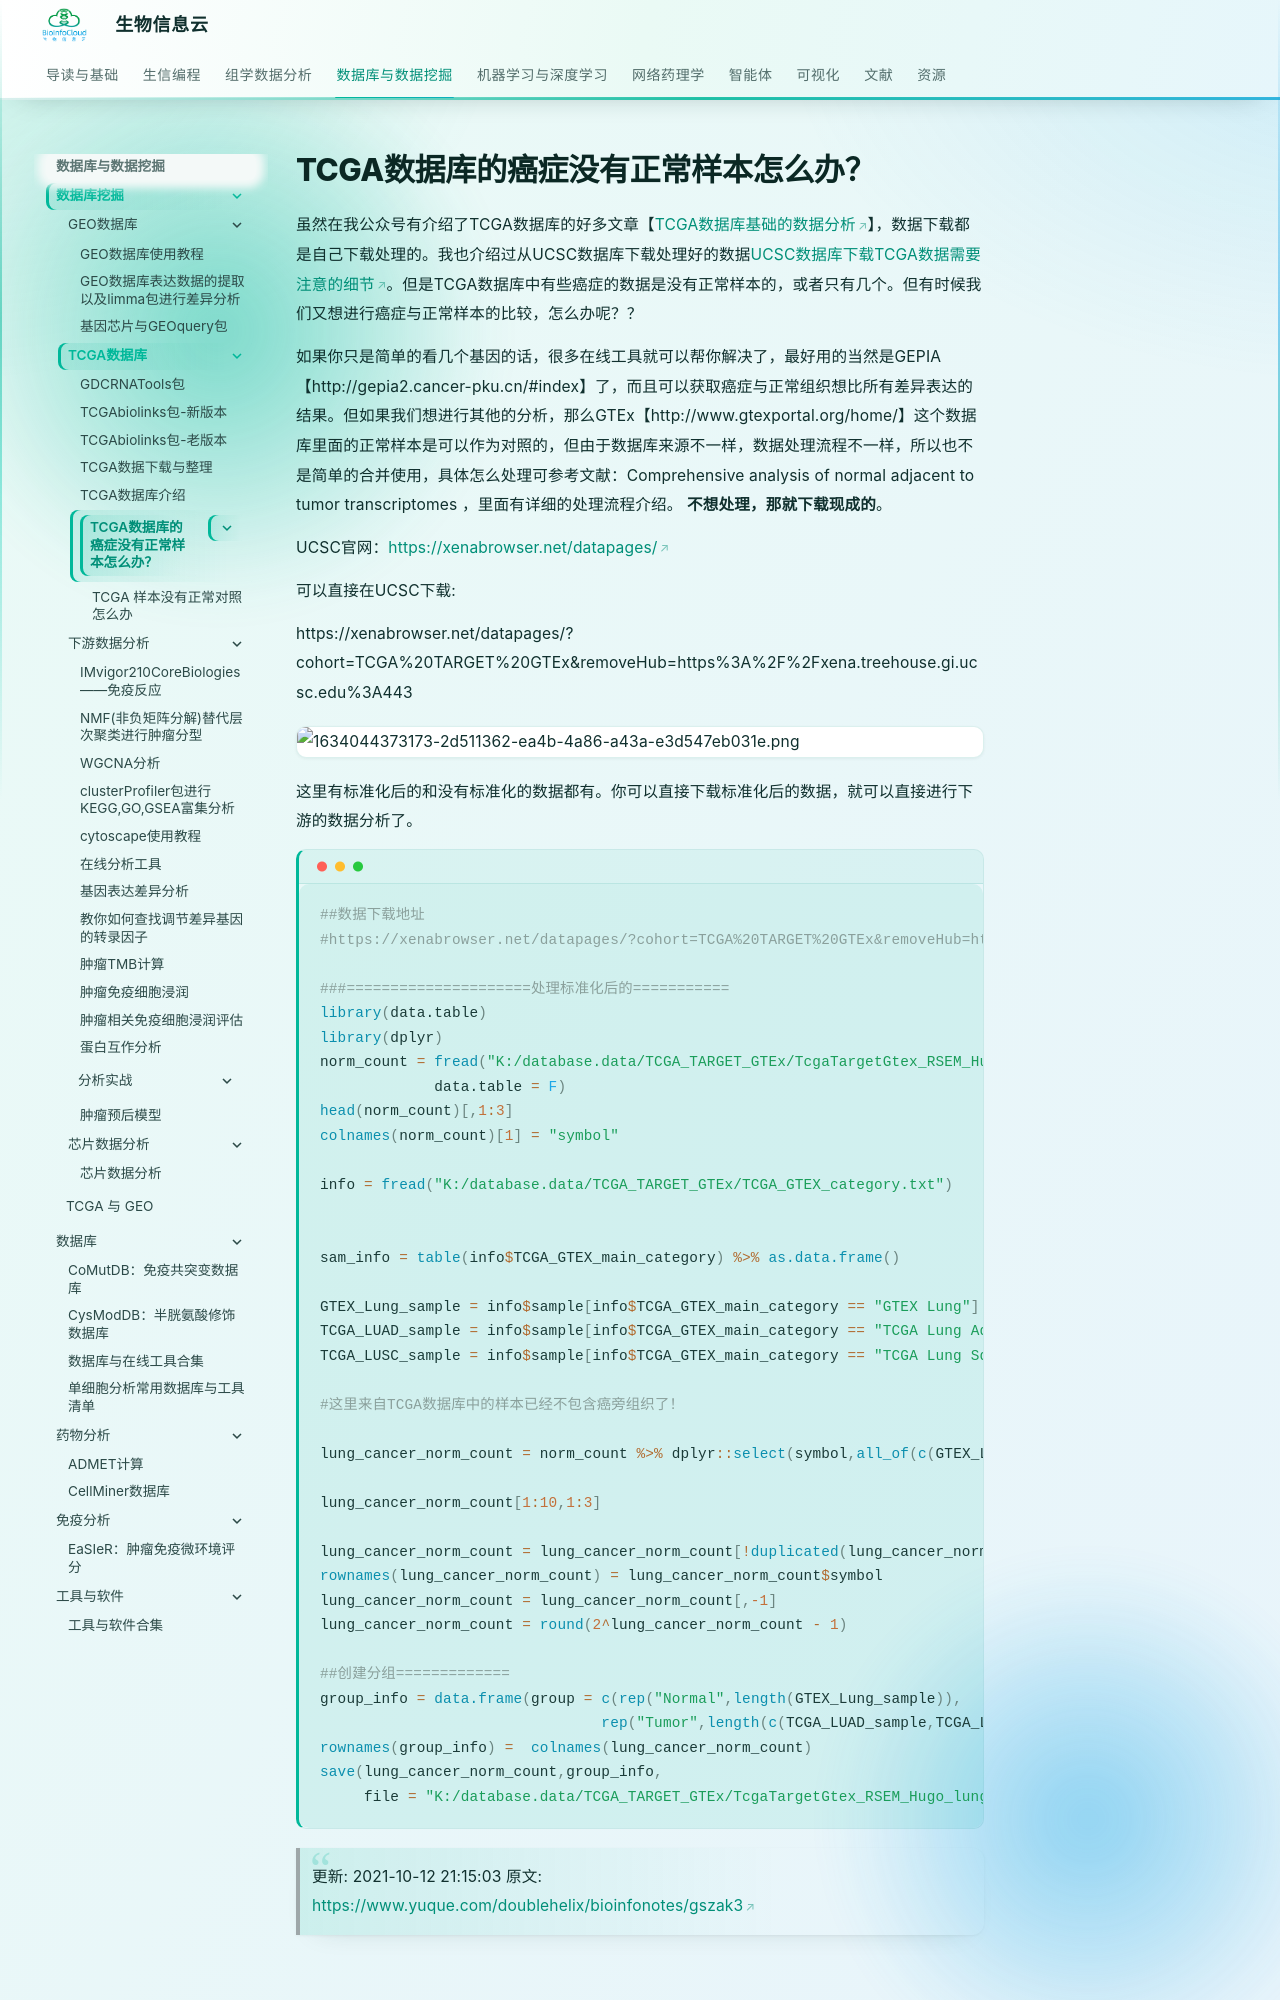

repository: BioInfoCloud/note · page: database-mining/TCGA-database/TCGA-cancer-without-normal-samples/index.html · generator: mkdocs

# TCGA数据库的癌症没有正常样本怎么办？

虽然在我公众号有介绍了TCGA数据库的好多文章【[TCGA数据库基础的数据分析](http://mp.weixin.qq.com/s?__biz=MzA4NDAzODkzMA==&mid=2651276349&idx=1&sn=2d38c5081f3611386d8d979e905145a3&chksm=841ea040b3692956f0a3804e10d4b7928a4d4f4ad2134b6c28cd89caf8edcc1dffd90a662801&scene=21#wechat_redirect)】，数据下载都是自己下载处理的。我也介绍过从UCSC数据库下载处理好的数据[UCSC数据库下载TCGA数据需要注意的细节](http://mp.weixin.qq.com/s?__biz=MzA4NDAzODkzMA==&mid=2651273247&idx=1&sn=008928dbfc6c6976d53369cd20c26f87&chksm=841edc62b3695574739a6db6af267b279808c9ea82e9947a461da2e3bf02a8db215204cf65e9&scene=21#wechat_redirect)。但是TCGA数据库中有些癌症的数据是没有正常样本的，或者只有几个。但有时候我们又想进行癌症与正常样本的比较，怎么办呢？？

如果你只是简单的看几个基因的话，很多在线工具就可以帮你解决了，最好用的当然是GEPIA【http://gepia2.cancer-pku.cn/#index】了，而且可以获取癌症与正常组织想比所有差异表达的结果。但如果我们想进行其他的分析，那么GTEx【http://www.gtexportal.org/home/】这个数据库里面的正常样本是可以作为对照的，但由于数据库来源不一样，数据处理流程不一样，所以也不是简单的合并使用，具体怎么处理可参考文献：Comprehensive analysis of normal adjacent to tumor transcriptomes ，里面有详细的处理流程介绍。
**不想处理，那就下载现成的**。

UCSC官网：[https://xenabrowser.net/datapages/](https://xenabrowser.net/datapages/)

可以直接在UCSC下载:

https://xenabrowser.net/datapages/?cohort=TCGA%20TARGET%20GTEx&removeHub=https%3A%2F%2Fxena.treehouse.gi.ucsc.edu%3A443

![1634044373173-2d511362-ea4b-4a86-a43a-e3d547eb031e.png](./img/P-gkCSRV7ebePaLL/1634044373173-2d511362-ea4b-4a86-a43a-e3d547eb031e-578183.png)

这里有标准化后的和没有标准化的数据都有。你可以直接下载标准化后的数据，就可以直接进行下游的数据分析了。

```r
##数据下载地址
#https://xenabrowser.net/datapages/?cohort=TCGA%20TARGET%20GTEx&removeHub=https%3A%2F%2Fxena.treehouse.gi.ucsc.edu%3A443

###=====================处理标准化后的===========
library(data.table)
library(dplyr)
norm_count = fread("K:/database.data/TCGA_TARGET_GTEx/TcgaTargetGtex_RSEM_Hugo_norm_count.gz",
             data.table = F)
head(norm_count)[,1:3]
colnames(norm_count)[1] = "symbol"

info = fread("K:/database.data/TCGA_TARGET_GTEx/TCGA_GTEX_category.txt")


sam_info = table(info$TCGA_GTEX_main_category) %>% as.data.frame()

GTEX_Lung_sample = info$sample[info$TCGA_GTEX_main_category == "GTEX Lung"]
TCGA_LUAD_sample = info$sample[info$TCGA_GTEX_main_category == "TCGA Lung Adenocarcinoma"]
TCGA_LUSC_sample = info$sample[info$TCGA_GTEX_main_category == "TCGA Lung Squamous Cell Carcinoma"]

#这里来自TCGA数据库中的样本已经不包含癌旁组织了！

lung_cancer_norm_count = norm_count %>% dplyr::select(symbol,all_of(c(GTEX_Lung_sample,TCGA_LUAD_sample,TCGA_LUSC_sample)))

lung_cancer_norm_count[1:10,1:3]

lung_cancer_norm_count = lung_cancer_norm_count[!duplicated(lung_cancer_norm_count$symbol),]
rownames(lung_cancer_norm_count) = lung_cancer_norm_count$symbol
lung_cancer_norm_count = lung_cancer_norm_count[,-1]
lung_cancer_norm_count = round(2^lung_cancer_norm_count - 1)
